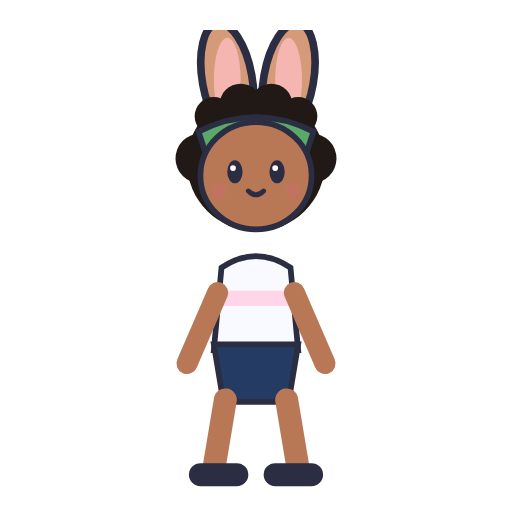
t = 0.00 s
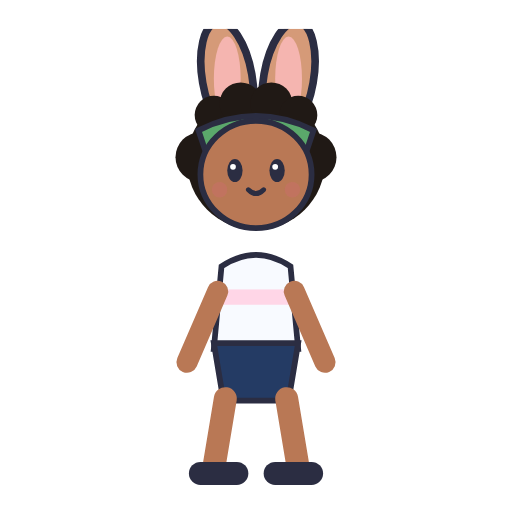
t = 0.28 s
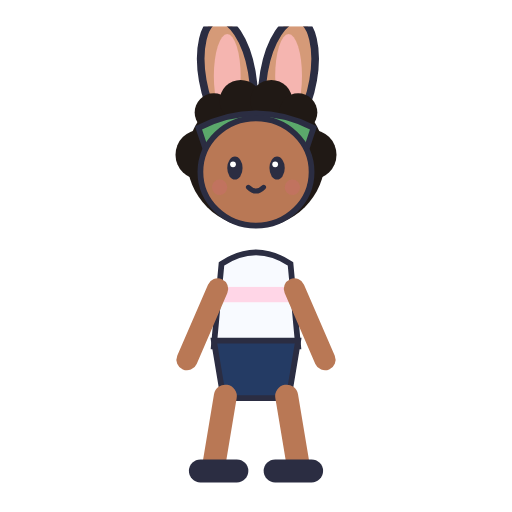
t = 0.83 s
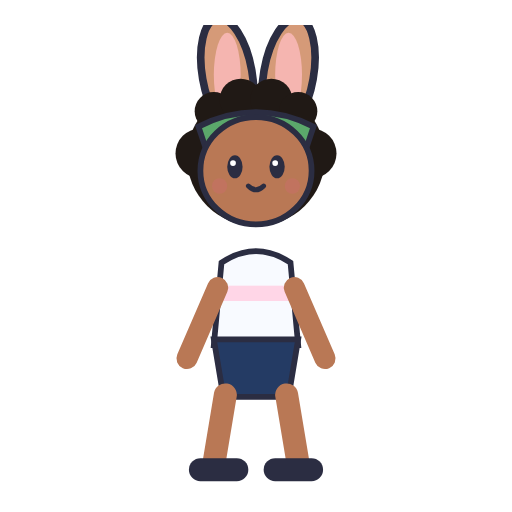
t = 1.10 s
t = 1.38 s: frame unchanged from t = 0.83 s, image omitted
t = 1.93 s: frame unchanged from t = 0.28 s, image omitted

The animated SVG that drew these frames (rendered in a browser with its animation timeline set to each time). Animation: 1 SMIL element (animateTransform=1); one cycle of 2.20 s, repeats indefinitely.

<svg xmlns="http://www.w3.org/2000/svg" width="512" height="512" viewBox="0 0 512 512"><defs>
<linearGradient id="sky" x1="0" y1="0" x2="0" y2="1"><stop stop-color="#B8E0FF"/><stop offset="1" stop-color="#F8FAFF"/></linearGradient>
<filter id="shadow"><feDropShadow dx="0" dy="4" stdDeviation="4" flood-opacity=".18"/></filter>
<symbol id="bloomHead" viewBox="0 0 100 120">
<ellipse cx="35" cy="26" rx="13" ry="30" fill="#D59A78" stroke="#2B2D42" stroke-width="4" transform="rotate(-10 35 26)"/><ellipse cx="67" cy="26" rx="13" ry="30" fill="#D59A78" stroke="#2B2D42" stroke-width="4" transform="rotate(10 67 26)"/>
<ellipse cx="35" cy="26" rx="7" ry="22" fill="#F5B5B0"/><ellipse cx="67" cy="26" rx="7" ry="22" fill="#F5B5B0"/>
<circle cx="50" cy="69" r="36" fill="#201915"/><circle cx="21" cy="67" r="13" fill="#201915"/><circle cx="79" cy="67" r="13" fill="#201915"/>
<circle cx="28" cy="45" r="10" fill="#201915"/><circle cx="42" cy="39" r="11" fill="#201915"/><circle cx="58" cy="39" r="11" fill="#201915"/><circle cx="72" cy="45" r="10" fill="#201915"/>
<path d="M20 53 Q50 38 80 53 L76 65 Q50 55 24 65Z" fill="#5BA86B" stroke="#2B2D42" stroke-width="3"/>
<ellipse cx="50" cy="76" rx="29" ry="28" fill="#B97855" stroke="#2B2D42" stroke-width="3"/><ellipse cx="39" cy="74" rx="4" ry="6" fill="#2B2D42"/><ellipse cx="61" cy="74" rx="4" ry="6" fill="#2B2D42"/>
<circle cx="38" cy="72" r="1.5" fill="white"/><circle cx="60" cy="72" r="1.5" fill="white"/><path d="M46 84 Q50 88 54 84" fill="none" stroke="#2B2D42" stroke-width="2.5" stroke-linecap="round"/>
<circle cx="31" cy="84" r="4" fill="#C96F68" opacity=".55"/><circle cx="69" cy="84" r="4" fill="#C96F68" opacity=".55"/>
</symbol>
<symbol id="bloomBody" viewBox="0 0 100 150"><path d="M32 32 Q50 20 68 32 L72 75 H28Z" fill="#F8FAFF" stroke="#2B2D42" stroke-width="3"/><path d="M28 72 H72 L67 102 H33Z" fill="#243B64" stroke="#2B2D42" stroke-width="3"/><rect x="28" y="44" width="44" height="8" fill="#FFD6E7"/><path d="M34 101 L28 137" stroke="#B97855" stroke-width="12" stroke-linecap="round"/><path d="M66 101 L72 137" stroke="#B97855" stroke-width="12" stroke-linecap="round"/><path d="M21 140 H40" stroke="#2B2D42" stroke-width="12" stroke-linecap="round"/><path d="M60 140 H79" stroke="#2B2D42" stroke-width="12" stroke-linecap="round"/><path d="M30 45 L14 82" stroke="#B97855" stroke-width="11" stroke-linecap="round"/><path d="M70 45 L86 82" stroke="#B97855" stroke-width="11" stroke-linecap="round"/></symbol>
<symbol id="bloom" viewBox="0 0 120 240"><use href="#bloomBody" x="10" y="92" width="100" height="150"/><use href="#bloomHead" x="10" y="0" width="100" height="120"/></symbol>
</defs><g transform="translate(136 30)"><g><animateTransform attributeName="transform" type="translate" values="0 0;0 -5;0 0" dur="2.2s" repeatCount="indefinite"/><use href="#bloom" width="240" height="460"/></g></g></svg>
